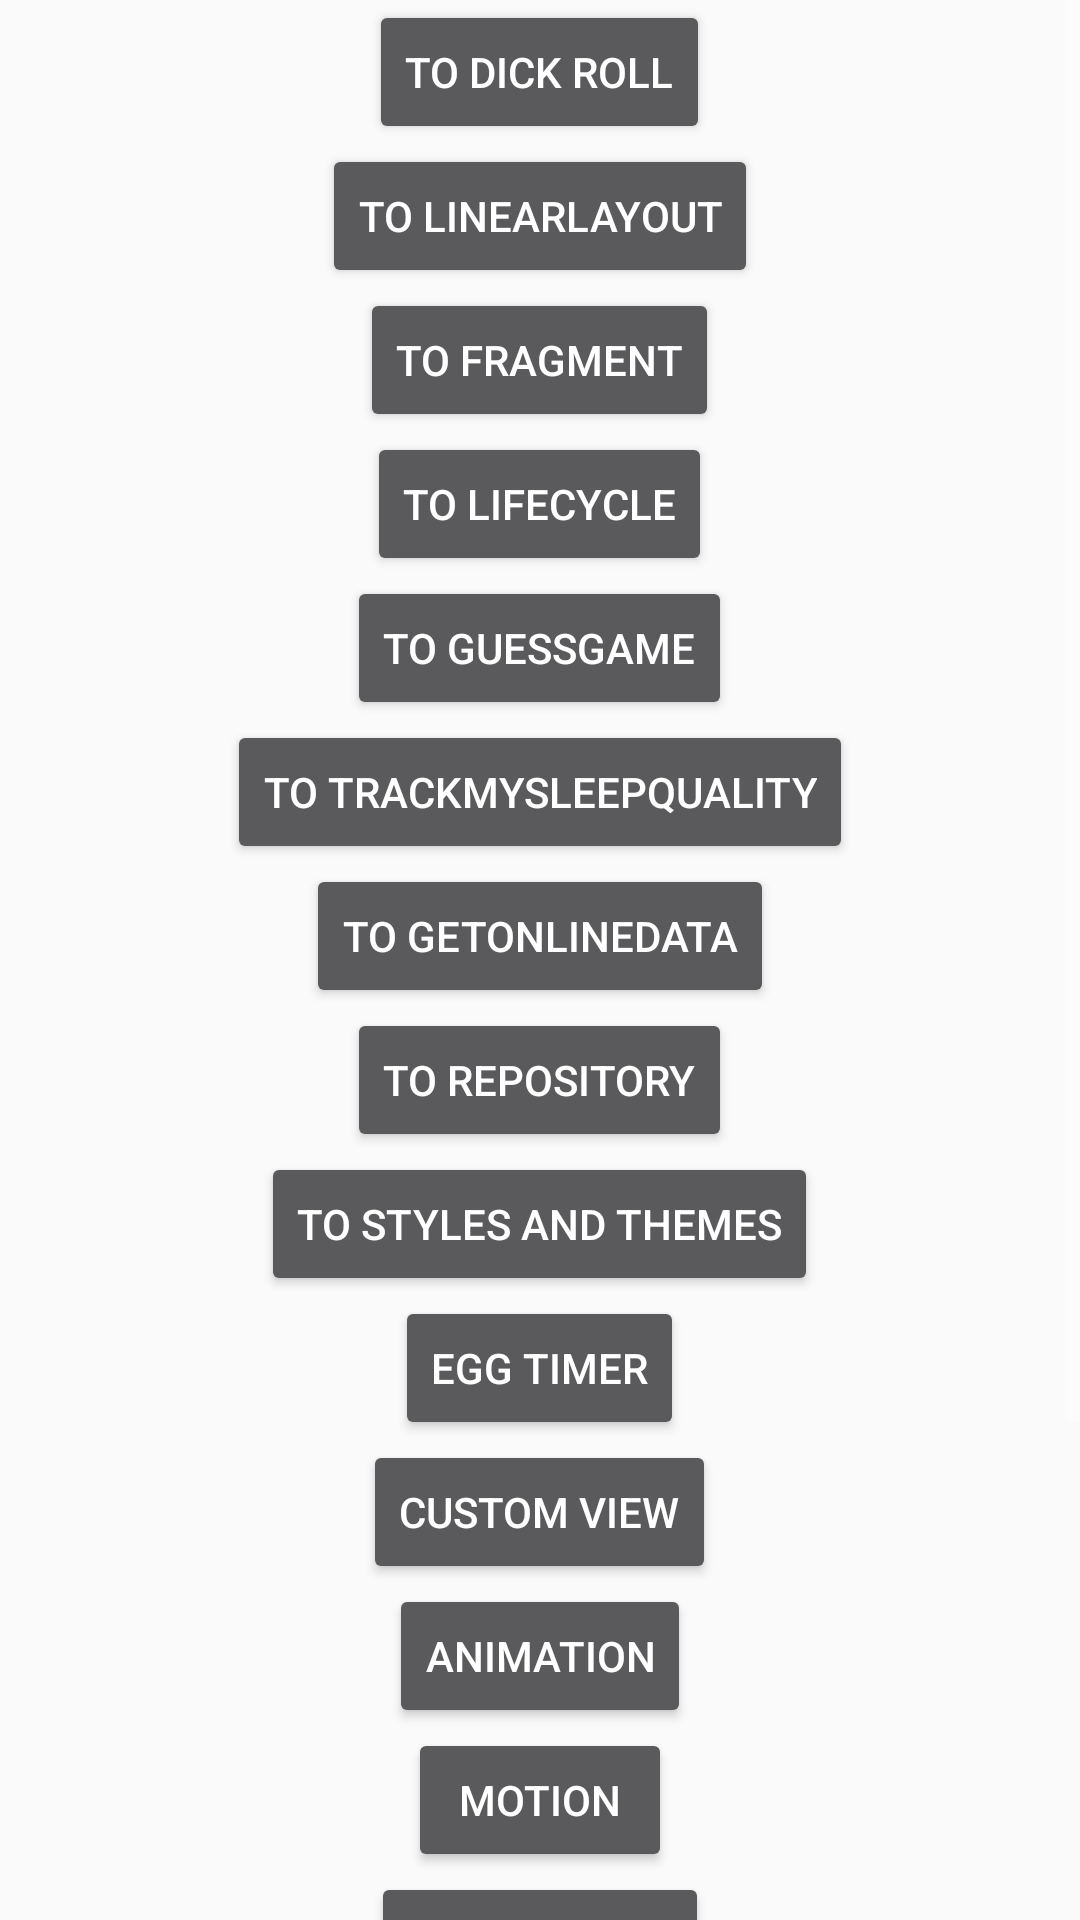

This screen was rendered from an Android layout file. Write that file and the resources it references.
<!-- AndroidManifest.xml: application theme AppTheme -->
<!-- res/layout/activity_main.xml -->
<?xml version="1.0" encoding="utf-8"?>
<ScrollView
    xmlns:android="http://schemas.android.com/apk/res/android"
    xmlns:app="http://schemas.android.com/apk/res-auto"
    xmlns:tools="http://schemas.android.com/tools"
    android:layout_width="match_parent"
    android:layout_height="match_parent"
    android:theme="@style/Theme.Design"
    >
    <LinearLayout
        android:layout_width="match_parent"
        android:layout_height="wrap_content"
        tools:context=".MainActivity"
        android:orientation="vertical"
        android:gravity="center_horizontal">


        <Button
            android:id="@+id/button1"
            android:layout_width="wrap_content"
            android:layout_height="wrap_content"
            android:text="@string/dick_roll"
            app:layout_constraintEnd_toEndOf="parent"
            app:layout_constraintBottom_toBottomOf="parent"/>

        <Button
            android:id="@+id/button2"
            android:layout_width="wrap_content"
            android:layout_height="wrap_content"
            android:text="@string/linear_layout"
            app:layout_constraintEnd_toEndOf="parent"
            app:layout_constraintBottom_toBottomOf="parent"/>

        <Button
            android:id="@+id/button3"
            android:layout_width="wrap_content"
            android:layout_height="wrap_content"
            android:text="@string/fragment"
            app:layout_constraintEnd_toEndOf="parent"
            app:layout_constraintBottom_toBottomOf="parent"/>

        <Button
            android:id="@+id/button4"
            android:layout_width="wrap_content"
            android:layout_height="wrap_content"
            android:text="@string/to_lifecycle"
            app:layout_constraintEnd_toEndOf="parent"
            app:layout_constraintBottom_toBottomOf="parent"/>

        <Button
            android:id="@+id/button5"
            android:layout_width="wrap_content"
            android:layout_height="wrap_content"
            android:text="@string/to_guessgame"
            app:layout_constraintEnd_toEndOf="parent"
            app:layout_constraintBottom_toBottomOf="parent"/>

        <Button
            android:id="@+id/button6"
            android:layout_width="wrap_content"
            android:layout_height="wrap_content"
            android:text="@string/to_trackmysleepquality"
            app:layout_constraintEnd_toEndOf="parent"
            app:layout_constraintBottom_toBottomOf="parent"/>

        <Button
            android:id="@+id/button7"
            android:layout_width="wrap_content"
            android:layout_height="wrap_content"
            android:text="@string/to_getonlinedata"
            app:layout_constraintEnd_toEndOf="parent"
            app:layout_constraintBottom_toBottomOf="parent"/>

        <Button
            android:id="@+id/button8"
            android:layout_width="wrap_content"
            android:layout_height="wrap_content"
            android:text="@string/to_repository"
            app:layout_constraintEnd_toEndOf="parent"
            app:layout_constraintBottom_toBottomOf="parent"/>

        <Button
            android:id="@+id/button9"
            android:layout_width="wrap_content"
            android:layout_height="wrap_content"
            android:text="@string/to_styles_and_themes"
            app:layout_constraintEnd_toEndOf="parent"
            app:layout_constraintBottom_toBottomOf="parent"/>

        <Button
            android:id="@+id/button10"
            android:layout_width="wrap_content"
            android:layout_height="wrap_content"
            android:text="@string/egg_timer"
            app:layout_constraintEnd_toEndOf="parent"
            app:layout_constraintBottom_toBottomOf="parent"/>

        <Button
            android:id="@+id/button11"
            android:layout_width="wrap_content"
            android:layout_height="wrap_content"
            android:text="@string/custom_view"
            app:layout_constraintEnd_toEndOf="parent"
            app:layout_constraintBottom_toBottomOf="parent"/>

        <Button
            android:id="@+id/button12"
            android:layout_width="wrap_content"
            android:layout_height="wrap_content"
            android:text="@string/animation"
            app:layout_constraintEnd_toEndOf="parent"
            app:layout_constraintBottom_toBottomOf="parent"/>

        <Button
            android:id="@+id/button13"
            android:layout_width="wrap_content"
            android:layout_height="wrap_content"
            android:text="@string/motion"
            app:layout_constraintEnd_toEndOf="parent"
            app:layout_constraintBottom_toBottomOf="parent"/>

        <Button
            android:id="@+id/button14"
            android:layout_width="wrap_content"
            android:layout_height="wrap_content"
            android:text="@string/google_map"
            app:layout_constraintEnd_toEndOf="parent"
            app:layout_constraintBottom_toBottomOf="parent"/>

        <Button
            android:id="@+id/button15"
            android:layout_width="wrap_content"
            android:layout_height="wrap_content"
            android:text="@string/test"
            app:layout_constraintEnd_toEndOf="parent"
            app:layout_constraintBottom_toBottomOf="parent"/>

        <Button
            android:id="@+id/button16"
            android:layout_width="wrap_content"
            android:layout_height="wrap_content"
            android:text="@string/firebase_ui"
            app:layout_constraintEnd_toEndOf="parent"
            app:layout_constraintBottom_toBottomOf="parent"/>

        <Button
            android:id="@+id/button17"
            android:layout_width="wrap_content"
            android:layout_height="wrap_content"
            android:text="@string/huawei_push"
            app:layout_constraintEnd_toEndOf="parent"
            app:layout_constraintBottom_toBottomOf="parent"/>

        <Button
            android:id="@+id/button18"
            android:layout_width="wrap_content"
            android:layout_height="wrap_content"
            android:text="@string/huawei_iap"
            app:layout_constraintEnd_toEndOf="parent"
            app:layout_constraintBottom_toBottomOf="parent"/>

    </LinearLayout>
</ScrollView>
<!-- resources referenced by this layout -->
<resources>
  <string name="animation">animation</string>
  <string name="custom_view">custom view</string>
  <string name="dick_roll"> to Dick Roll </string>
  <string name="egg_timer">egg timer</string>
  <string name="firebase_ui">firebase ui</string>
  <string name="fragment"> to Fragment </string>
  <string name="google_map">google map</string>
  <string name="huawei_iap">huawei iap</string>
  <string name="huawei_push">huawei push</string>
  <string name="linear_layout"> to LinearLayout </string>
  <string name="motion">motion</string>
  <string name="test">test</string>
  <string name="to_getonlinedata">to GetOnlineData</string>
  <string name="to_guessgame">to GuessGame</string>
  <string name="to_lifecycle">to lifecycle</string>
  <string name="to_repository">to Repository</string>
  <string name="to_styles_and_themes">to styles and themes</string>
  <string name="to_trackmysleepquality">to TrackMySleepQuality</string>
  <style name="AppTheme" parent="Theme.AppCompat.DayNight.DarkActionBar">
          
          <item name="colorPrimary">@color/colorPrimary</item>
          <item name="colorPrimaryDark">@color/colorPrimaryDark</item>
          <item name="colorAccent">@color/colorAccent</item>
  
          
          <item name="scrimBackground">@color/mtrl_scrim_color</item>
          <item name="textAppearanceHeadline1">@style/TextAppearance.MaterialComponents.Headline1</item>
          <item name="textAppearanceHeadline2">@style/TextAppearance.MaterialComponents.Headline2</item>
          <item name="textAppearanceHeadline3">@style/TextAppearance.MaterialComponents.Headline3</item>
          <item name="textAppearanceHeadline4">@style/TextAppearance.MaterialComponents.Headline4</item>
          <item name="textAppearanceHeadline5">@style/TextAppearance.MaterialComponents.Headline5</item>
          <item name="textAppearanceHeadline6">@style/TextAppearance.MaterialComponents.Headline6</item>
          <item name="textAppearanceSubtitle1">@style/TextAppearance.MaterialComponents.Subtitle1</item>
          <item name="textAppearanceSubtitle2">@style/TextAppearance.MaterialComponents.Subtitle2</item>
          <item name="textAppearanceBody1">@style/TextAppearance.MaterialComponents.Body1</item>
          <item name="textAppearanceBody2">@style/TextAppearance.MaterialComponents.Body2</item>
          <item name="textAppearanceCaption">@style/TextAppearance.MaterialComponents.Caption</item>
          <item name="textAppearanceButton">@style/TextAppearance.MaterialComponents.Button</item>
          <item name="textAppearanceOverline">@style/TextAppearance.MaterialComponents.Overline</item>
  
  
  
      </style>
  <color name="colorPrimary">#6200EE</color>
  <color name="colorPrimaryDark">#3700B3</color>
  <color name="colorAccent">#03DAC5</color>
</resources>
